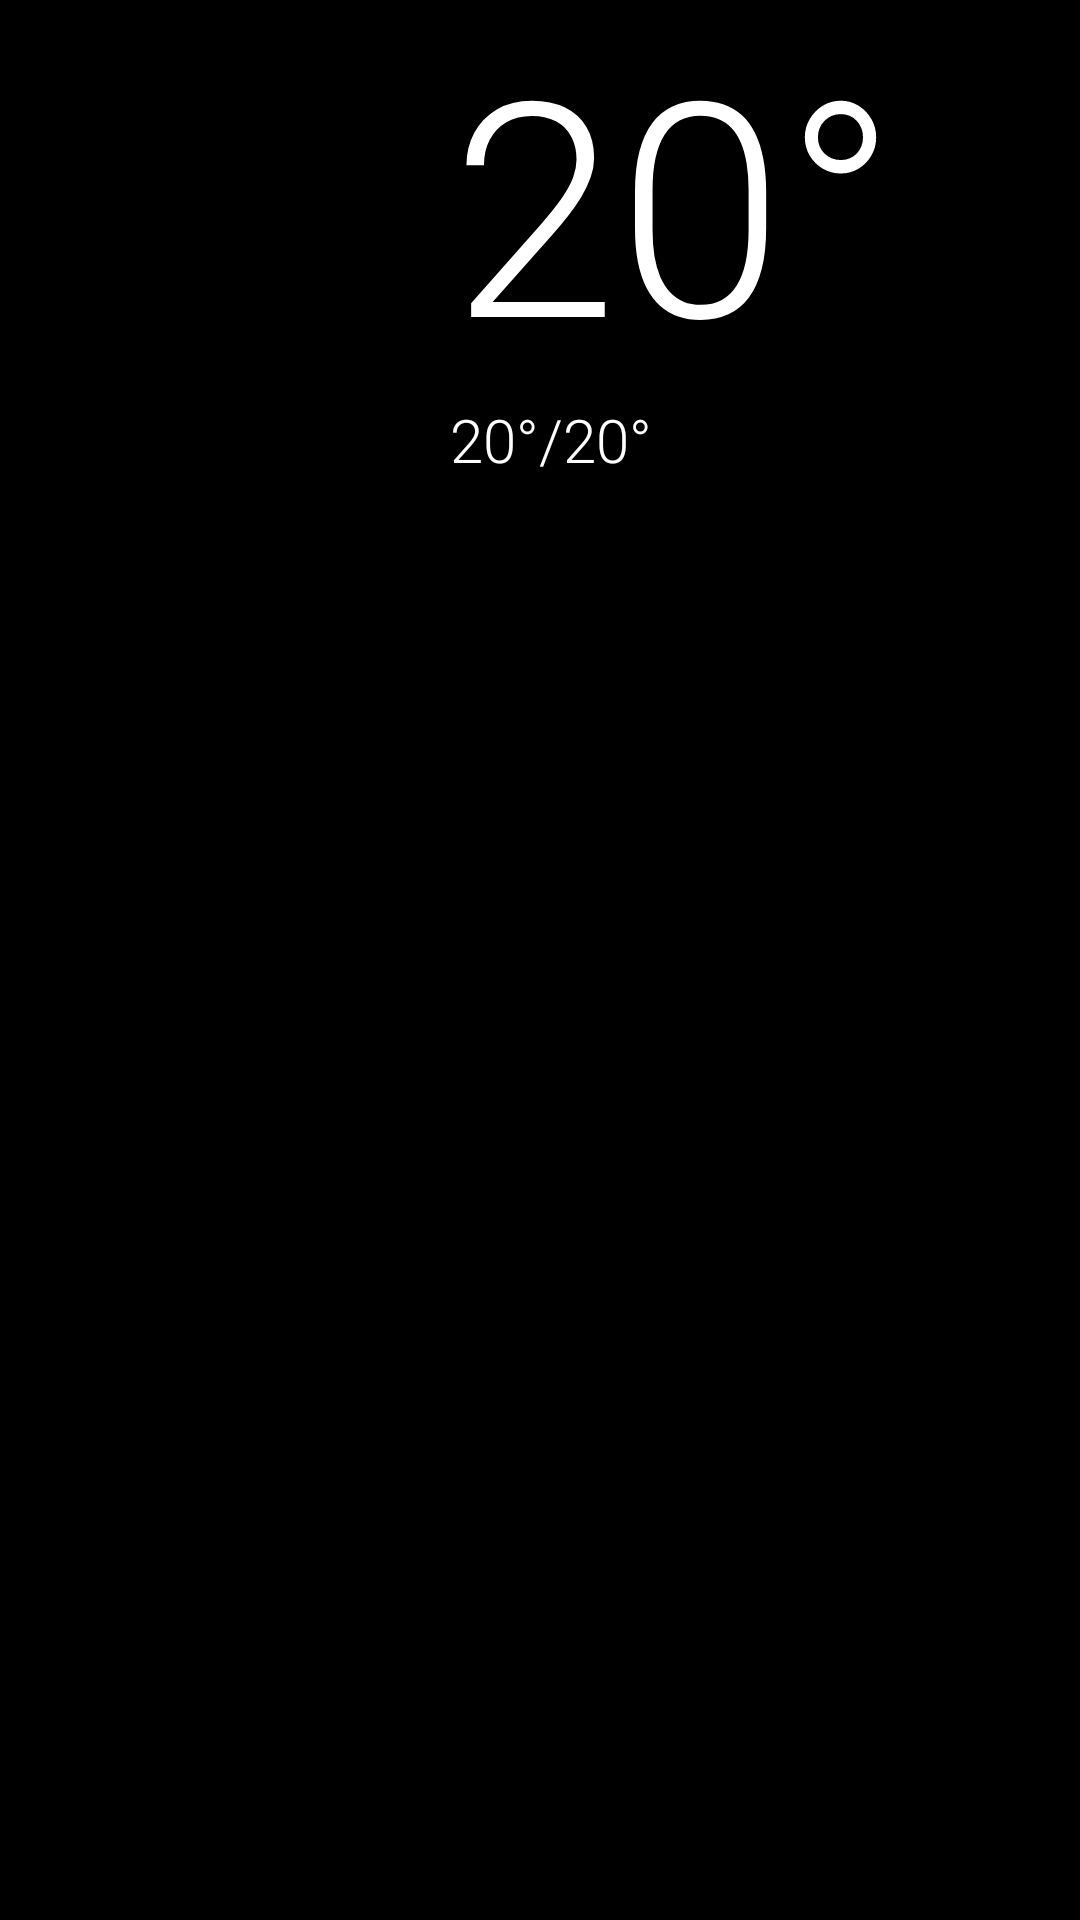

Here is an Android app screen rendered from its layout file. Give the layout XML and the strings, colors and styles it references.
<!-- AndroidManifest.xml: application theme AppTheme -->
<!-- res/layout/big_forecast_fragment.xml -->
<?xml version="1.0" encoding="utf-8"?>
<RelativeLayout xmlns:android="http://schemas.android.com/apk/res/android"
    xmlns:app="http://schemas.android.com/apk/res-auto"
    android:layout_width="wrap_content"
    android:layout_height="wrap_content">

    <FrameLayout
        android:layout_width="wrap_content"
        android:layout_height="wrap_content"
        android:id="@+id/icon_container">

        <com.thbs.skycons.library.SunView
            android:layout_width="150dp"
            android:layout_height="150dp"
            app:bgColor="#000000"
            app:isStatic="false"
            app:strokeColor="#ffffff" />
    </FrameLayout>

        <TextView
            android:id="@+id/big_text"
            style="@style/MirrorTextBig"
            android:layout_width="wrap_content"
            android:layout_height="wrap_content"
            android:layout_toRightOf="@+id/icon_container"
            android:text="20&#xb0;" />

        <TextView
            android:id="@+id/small_text"
            style="@style/MirrorTextSmall"
            android:layout_width="wrap_content"
            android:layout_height="wrap_content"
            android:layout_below="@+id/big_text"
            android:layout_toRightOf="@+id/icon_container"
            android:layout_centerInParent="true"
            android:text="20&#xb0;/20&#xb0;" />
</RelativeLayout>
<!-- resources referenced by this layout -->
<resources>
  <style name="MirrorTextBig" parent="MirrorText">
          <item name="android:textSize">100sp</item>
      </style>
  <style name="MirrorTextSmall" parent="MirrorText">
          <item name="android:textSize">20sp</item>
      </style>
  <style name="AppTheme" parent="Theme.AppCompat.Light.NoActionBar">
          
          <item name="android:background">@android:color/black</item>
          <item name="android:windowBackground">@android:color/black</item>
          <item name="android:colorBackground">@android:color/black</item>
          <item name="android:textSize">48sp</item>
          <item name="android:textColor">@android:color/white</item>
          <item name="android:fontFamily">sans-serif-light</item>
      </style>
  <style name="MirrorText">
          <item name="android:fontFamily">sans-serif-light</item>
          <item name="android:gravity">right|center_vertical</item>
          <item name="android:drawablePadding">8dp</item>
      </style>
</resources>
